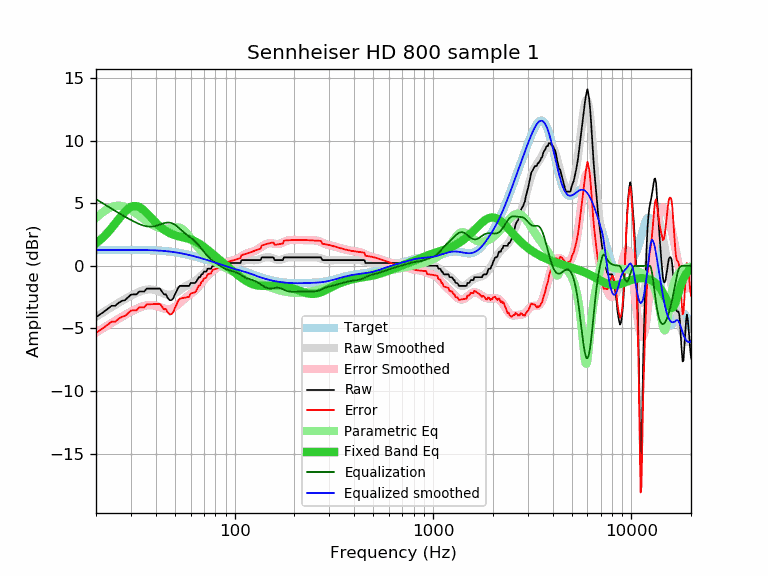

Source data for this figure (header and first rows):
frequency, raw, error, smoothed, error_smoothed, equalization, parametric_eq, equalized_raw, equalized_smoothed, target
20, -4.10, -5.36, -4.07, -5.33, 5.33, 1.80, 1.23, 1.26, 1.26
21, -3.87, -5.13, -3.86, -5.12, 5.12, 2.07, 1.25, 1.26, 1.26
22, -3.65, -4.92, -3.66, -4.93, 4.93, 2.37, 1.28, 1.27, 1.27
23, -3.42, -4.69, -3.47, -4.74, 4.74, 2.69, 1.32, 1.27, 1.27
24, -3.19, -4.46, -3.29, -4.56, 4.56, 3.03, 1.37, 1.27, 1.27
25, -3.19, -4.46, -3.11, -4.39, 4.39, 3.38, 1.20, 1.27, 1.27
26, -2.96, -4.23, -2.95, -4.22, 4.22, 3.72, 1.26, 1.27, 1.27
27, -2.80, -4.07, -2.80, -4.07, 4.07, 4.05, 1.27, 1.27, 1.27
28, -2.74, -4.01, -2.65, -3.93, 3.93, 4.33, 1.19, 1.27, 1.27
29, -2.51, -3.78, -2.52, -3.79, 3.79, 4.56, 1.28, 1.27, 1.27
30, -2.30, -3.57, -2.39, -3.66, 3.66, 4.71, 1.36, 1.27, 1.27
31, -2.28, -3.55, -2.27, -3.55, 3.55, 4.78, 1.27, 1.27, 1.27
32, -2.28, -3.55, -2.17, -3.44, 3.44, 4.78, 1.16, 1.27, 1.27
33, -2.05, -3.32, -2.07, -3.34, 3.34, 4.70, 1.29, 1.27, 1.27
34, -2.05, -3.32, -2.00, -3.26, 3.26, 4.57, 1.21, 1.27, 1.27
35, -2.05, -3.31, -1.94, -3.20, 3.20, 4.41, 1.15, 1.26, 1.26
36, -1.82, -3.08, -1.90, -3.16, 3.16, 4.22, 1.34, 1.26, 1.26
37, -1.82, -3.08, -1.88, -3.14, 3.14, 4.02, 1.32, 1.25, 1.26
38, -1.82, -3.07, -1.89, -3.14, 3.14, 3.82, 1.32, 1.25, 1.25
39, -1.82, -3.06, -1.91, -3.15, 3.15, 3.63, 1.33, 1.24, 1.24
40, -1.82, -3.05, -1.96, -3.19, 3.19, 3.46, 1.37, 1.23, 1.23
41, -1.82, -3.05, -2.02, -3.24, 3.24, 3.29, 1.42, 1.22, 1.23
42, -1.82, -3.03, -2.08, -3.30, 3.30, 3.14, 1.48, 1.21, 1.21
43, -2.05, -3.25, -2.15, -3.36, 3.36, 3.01, 1.31, 1.20, 1.20
44, -2.28, -3.47, -2.22, -3.41, 3.41, 2.89, 1.13, 1.19, 1.19
45, -2.28, -3.46, -2.27, -3.44, 3.44, 2.79, 1.16, 1.18, 1.18
46, -2.57, -3.73, -2.30, -3.46, 3.46, 2.70, 0.89, 1.16, 1.16
47, -2.74, -3.88, -2.31, -3.45, 3.45, 2.62, 0.71, 1.14, 1.14
48, -2.74, -3.87, -2.29, -3.42, 3.42, 2.55, 0.68, 1.13, 1.13
49, -2.60, -3.71, -2.25, -3.36, 3.36, 2.49, 0.76, 1.11, 1.11
50, -2.28, -3.37, -2.19, -3.28, 3.28, 2.44, 1.00, 1.09, 1.09
51, -2.01, -3.08, -2.12, -3.18, 3.18, 2.40, 1.17, 1.07, 1.07
52, -1.72, -2.76, -2.03, -3.07, 3.07, 2.36, 1.35, 1.04, 1.04
53, -1.60, -2.62, -1.93, -2.95, 2.95, 2.33, 1.35, 1.02, 1.02
54, -1.60, -2.60, -1.84, -2.84, 2.84, 2.30, 1.24, 1.00, 1.00
55, -1.60, -2.57, -1.75, -2.72, 2.72, 2.27, 1.12, 0.97, 0.97
56, -1.60, -2.55, -1.67, -2.62, 2.62, 2.24, 1.02, 0.95, 0.95
57, -1.60, -2.52, -1.60, -2.52, 2.52, 2.21, 0.92, 0.92, 0.92
58, -1.60, -2.49, -1.53, -2.42, 2.42, 2.18, 0.82, 0.89, 0.89
59, -1.60, -2.47, -1.47, -2.34, 2.34, 2.14, 0.74, 0.87, 0.87
60, -1.37, -2.21, -1.41, -2.25, 2.25, 2.11, 0.88, 0.84, 0.84
61, -1.37, -2.18, -1.35, -2.16, 2.16, 2.06, 0.79, 0.81, 0.81
62, -1.37, -2.15, -1.29, -2.07, 2.07, 2.02, 0.70, 0.78, 0.78
63, -1.37, -2.12, -1.22, -1.97, 1.97, 1.97, 0.60, 0.75, 0.75
64, -1.27, -1.99, -1.14, -1.86, 1.86, 1.91, 0.59, 0.72, 0.72
65, -1.09, -1.78, -1.06, -1.75, 1.75, 1.85, 0.66, 0.69, 0.69
66, -0.91, -1.57, -0.96, -1.63, 1.63, 1.79, 0.72, 0.66, 0.66
67, -0.91, -1.54, -0.87, -1.50, 1.50, 1.72, 0.59, 0.63, 0.63
68, -0.68, -1.28, -0.77, -1.37, 1.37, 1.65, 0.69, 0.60, 0.60
69, -0.66, -1.23, -0.67, -1.24, 1.24, 1.58, 0.58, 0.57, 0.57
70, -0.46, -1.00, -0.57, -1.12, 1.12, 1.51, 0.66, 0.54, 0.54
71, -0.46, -0.97, -0.48, -1.00, 1.00, 1.43, 0.54, 0.51, 0.51
72, -0.45, -0.94, -0.40, -0.89, 0.89, 1.36, 0.44, 0.49, 0.49
73, -0.23, -0.69, -0.32, -0.78, 0.78, 1.28, 0.55, 0.46, 0.46
74, -0.23, -0.66, -0.26, -0.68, 0.68, 1.21, 0.45, 0.43, 0.43
75, -0.23, -0.63, -0.20, -0.60, 0.60, 1.13, 0.37, 0.40, 0.40
76, -0.23, -0.60, -0.15, -0.52, 0.52, 1.05, 0.29, 0.37, 0.37
77, -0.05, -0.39, -0.10, -0.44, 0.44, 0.98, 0.39, 0.34, 0.34
78, 0.00, -0.31, -0.06, -0.37, 0.37, 0.90, 0.37, 0.31, 0.31
79, 0.00, -0.28, -0.03, -0.31, 0.31, 0.83, 0.31, 0.28, 0.28
... 553 more rows
